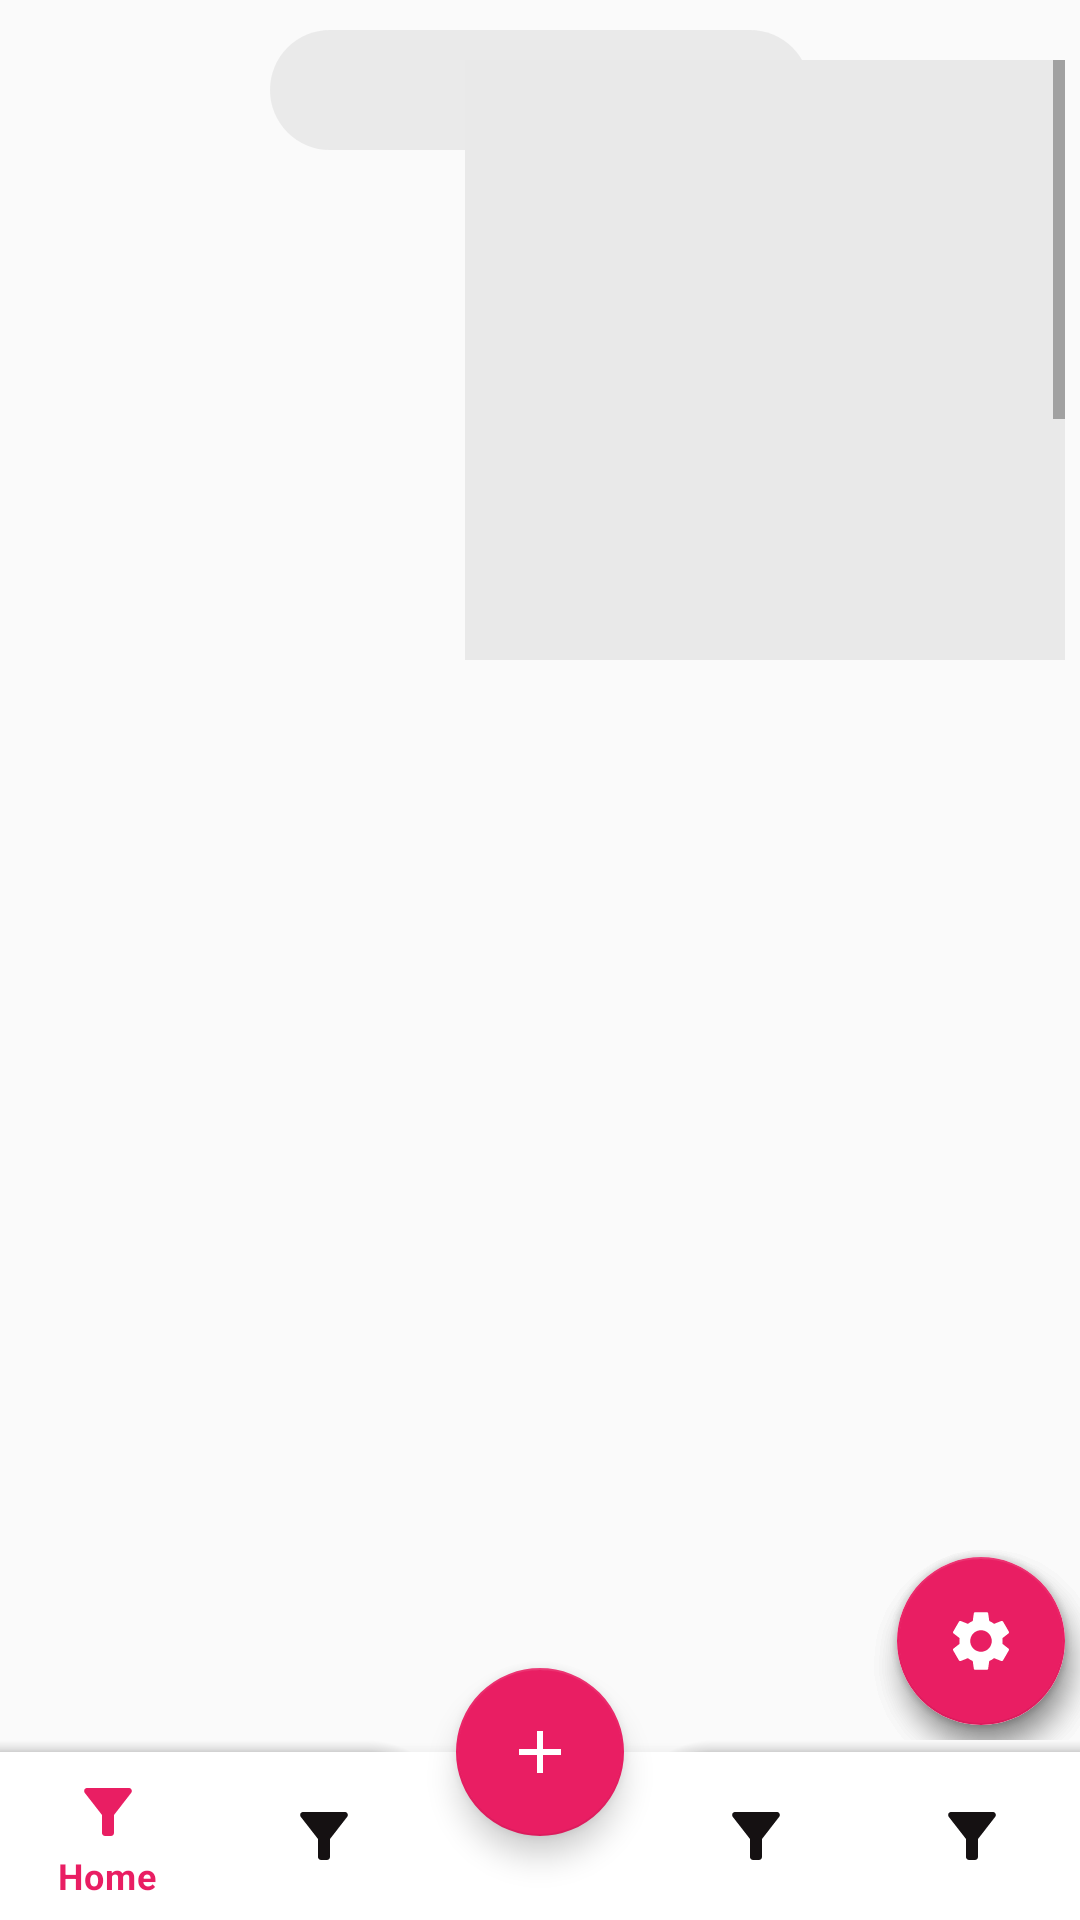

Produce the Android XML layout that renders to this screen, including the resource entries it uses.
<!-- AndroidManifest.xml: application theme Theme.Divar -->
<!-- res/layout/activity_main.xml -->
<?xml version="1.0" encoding="utf-8"?>
<androidx.drawerlayout.widget.DrawerLayout xmlns:android="http://schemas.android.com/apk/res/android"
    xmlns:app="http://schemas.android.com/apk/res-auto"
    xmlns:tools="http://schemas.android.com/tools"
    android:id="@+id/drawer_layout"
    android:layout_width="match_parent"
    android:layout_height="match_parent"
    android:fitsSystemWindows="true"
    tools:context=".MainActivity"
    tools:openDrawer="right">

    <RelativeLayout
        android:id="@+id/main_actv"
        android:layout_width="match_parent"
        android:layout_height="match_parent">

        <include
            android:id="@+id/toolbar"
            layout="@layout/toolbar" />

        <FrameLayout
            android:id="@+id/switch_fragment"
            android:layout_width="match_parent"
            android:layout_height="wrap_content"
            android:layout_below="@id/toolbar"
            android:layout_alignParentBottom="true"
            android:layout_marginBottom="60dp"
            app:layout_behavior="@string/appbar_scrolling_view_behavior" />


        <include
            android:id="@+id/btn_nav"
            layout="@layout/bottom_navigation_with_fab" />


        <include layout="@layout/fab_subfab_menu" />


        <ExpandableListView
            android:id="@+id/expandableListView"
            android:layout_width="match_parent"
            android:layout_height="200dp"
            android:layout_below="@id/toolbar"
            android:dividerHeight="0.5dp" />
    </RelativeLayout>

    <LinearLayout
        android:id="@+id/linearLayout"
        android:layout_width="200dp"
        android:layout_height="200dp"
        android:gravity="right"
        android:orientation="horizontal">

        <com.google.android.material.navigation.NavigationView
            android:id="@+id/nav_view"
            android:layout_marginTop="20dp"
            android:layout_marginRight="5dp"
            android:layout_width="200dp"
            android:layout_height="200dp"
            app:headerLayout="@layout/nav_header" />
    </LinearLayout>
</androidx.drawerlayout.widget.DrawerLayout>
<!-- res/layout/toolbar.xml (included above) -->
<?xml version="1.0" encoding="utf-8"?>
<RelativeLayout xmlns:android="http://schemas.android.com/apk/res/android"
    xmlns:app="http://schemas.android.com/apk/res-auto"
    android:layout_width="match_parent"
    android:layout_height="wrap_content"
    android:layout_margin="10dp"
    android:orientation="horizontal">

    <ImageView
        android:id="@+id/image_filter"
        android:layout_width="50dp"
        android:layout_height="?attr/actionBarSize"
        android:layout_alignParentRight="true"
        android:src="@drawable/ic_filter" />

    <androidx.appcompat.widget.SearchView
        android:id="@+id/search_view"
        android:layout_width="match_parent"
        android:layout_height="40dp"
        android:layout_centerHorizontal="true"
        android:layout_marginLeft="80dp"
        android:layout_marginRight="80dp"
        android:adjustViewBounds="true"
        android:background="@drawable/background_search_view"
        android:layoutDirection="rtl"
        android:padding="10dp" />


</RelativeLayout>
<!-- res/layout/bottom_navigation_with_fab.xml (included above) -->
<?xml version="1.0" encoding="utf-8"?>
<androidx.coordinatorlayout.widget.CoordinatorLayout xmlns:android="http://schemas.android.com/apk/res/android"
    xmlns:app="http://schemas.android.com/apk/res-auto"
    xmlns:tools="http://schemas.android.com/tools"
    android:id="@+id/coordinatorBottom"
    android:layout_width="match_parent"
    android:layout_height="wrap_content"
    android:layout_alignParentBottom="true"
    android:layout_gravity="bottom"
    android:background="@android:color/transparent">

    <com.google.android.material.bottomappbar.BottomAppBar
        android:id="@+id/bottom_bar"
        android:layout_width="match_parent"
        android:layout_height="wrap_content"
        android:layout_gravity="bottom"
        android:layout_marginTop="60dp"
        android:paddingBottom="0dp"
        android:theme="@style/Theme.MaterialComponents.Light"
        app:contentInsetStart="0dp"
        app:contentInsetStartWithNavigation="0dp"
        app:fabAlignmentMode="center"
        app:fabCradleMargin="10dp"
        app:fabCradleRoundedCornerRadius="25dp"
        app:fabCradleVerticalOffset="0dp">

        <com.google.android.material.bottomnavigation.BottomNavigationView
            android:id="@+id/bottomNavigationView"
            android:layout_width="match_parent"
            android:layout_height="wrap_content"
            android:layout_marginStart="0dp"
            android:layout_marginEnd="0dp"
            app:itemIconTint="@drawable/state_bottom_navigation_color"
            app:itemTextColor="@color/myColor"
            app:labelVisibilityMode="selected"
            app:layout_constraintBottom_toBottomOf="parent"
            app:layout_constraintLeft_toLeftOf="parent"
            app:layout_constraintRight_toRightOf="parent"
            app:menu="@menu/bottom_nav_menu" />
    </com.google.android.material.bottomappbar.BottomAppBar>


    <com.google.android.material.floatingactionbutton.FloatingActionButton
        android:id="@+id/floating"
        android:layout_width="wrap_content"
        android:layout_height="wrap_content"
        android:tint="@color/white"
        app:backgroundTint="@color/myColor"
        app:layout_anchor="@id/bottom_bar"
        app:srcCompat="@drawable/ic_add"
        tools:ignore="VectorDrawableCompat" />

</androidx.coordinatorlayout.widget.CoordinatorLayout>
<!-- res/layout/fab_subfab_menu.xml (included above) -->
<?xml version="1.0" encoding="utf-8"?>
<FrameLayout xmlns:android="http://schemas.android.com/apk/res/android"
    xmlns:app="http://schemas.android.com/apk/res-auto"
    xmlns:tools="http://schemas.android.com/tools"
    android:id="@+id/fabFrame"
    android:layout_width="match_parent"
    android:layout_height="match_parent"
    android:layout_marginTop="?attr/actionBarSize"
    android:layout_marginBottom="60dp"
    android:orientation="vertical">

    <com.google.android.material.floatingactionbutton.FloatingActionButton
        android:id="@+id/fab2"
        android:layout_width="wrap_content"
        android:layout_height="wrap_content"
        android:layout_gravity="bottom|end"
        android:layout_margin="5dp"
        android:tint="@color/myColor"
        app:backgroundTint="@color/white"
        app:srcCompat="@drawable/ic_brightness"
        tools:ignore="VectorDrawableCompat" />

    <com.google.android.material.floatingactionbutton.FloatingActionButton
        android:id="@+id/fab1"
        android:layout_width="wrap_content"
        android:layout_height="wrap_content"
        android:layout_gravity="bottom|end"
        android:layout_margin="5dp"
        android:tint="@color/myColor"
        app:backgroundTint="@color/white"
        app:srcCompat="@drawable/ic_share"
        tools:ignore="VectorDrawableCompat" />

    <com.google.android.material.floatingactionbutton.FloatingActionButton
        android:id="@+id/fab"
        android:layout_width="wrap_content"
        android:layout_height="wrap_content"
        android:layout_gravity="bottom|end"
        android:layout_margin="5dp"
        app:backgroundTint="@color/myColor"
        app:srcCompat="@drawable/ic_settings"
        tools:ignore="VectorDrawableCompat" />

</FrameLayout>
<!-- res/layout/nav_header.xml (included above) -->
<?xml version="1.0" encoding="utf-8"?>
<LinearLayout xmlns:android="http://schemas.android.com/apk/res/android"
    android:layout_width="match_parent"
    android:layout_height="wrap_content"
    android:orientation="vertical">

    <ExpandableListView
        android:id="@+id/expandableListViewHeader"
        android:layout_width="200dp"
        android:layout_height="300dp"
        android:background="@color/backColor"
        android:dividerHeight="0.5dp">

    </ExpandableListView>


</LinearLayout>
<!-- resources referenced by this layout -->
<resources>
  <color name="backColor">#C1E4E4E4</color>
  <color name="myColor">#E91E63</color>
  <color name="white">#FFFFFFFF</color>
  <!-- drawable background_search_view (drawable) -->
  <?xml version="1.0" encoding="utf-8"?>
  <shape xmlns:android="http://schemas.android.com/apk/res/android"
      android:shape="rectangle">
  
      <gradient android:startColor="@color/backColor"
          android:endColor="@color/backColor"/>
      <corners android:radius="20dp"/>
  
  </shape>
  <!-- drawable ic_add (drawable) -->
  <vector android:height="24dp"
      android:tint="#AF0D52"
      android:viewportHeight="24"
      android:viewportWidth="24"
      android:width="24dp"
      xmlns:android="http://schemas.android.com/apk/res/android">
      <path
          android:fillColor="@android:color/white"
          android:pathData="M19,13h-6v6h-2v-6H5v-2h6V5h2v6h6v2z" />
  </vector>
  <!-- drawable ic_brightness (drawable) -->
  <vector android:height="24dp"
      android:tint="@color/white"
      android:viewportHeight="24"
      android:viewportWidth="24"
      android:width="24dp"
      xmlns:android="http://schemas.android.com/apk/res/android">
      <path
          android:fillColor="@android:color/white"
          android:pathData="M20,8.69V4h-4.69L12,0.69 8.69,4H4v4.69L0.69,12 4,15.31V20h4.69L12,23.31 15.31,20H20v-4.69L23.31,12 20,8.69zM12,18c-0.89,0 -1.74,-0.2 -2.5,-0.55C11.56,16.5 13,14.42 13,12s-1.44,-4.5 -3.5,-5.45C10.26,6.2 11.11,6 12,6c3.31,0 6,2.69 6,6s-2.69,6 -6,6z" />
  </vector>
  <!-- drawable ic_filter (drawable) -->
  <vector android:height="24dp"
      android:tint="@color/myColor"
      android:viewportHeight="24"
      android:viewportWidth="24"
      android:width="24dp"
      xmlns:android="http://schemas.android.com/apk/res/android">
      <path
          android:fillColor="@android:color/white"
          android:pathData="M4.25,5.61C6.27,8.2 10,13 10,13v6c0,0.55 0.45,1 1,1h2c0.55,0 1,-0.45 1,-1v-6c0,0 3.72,-4.8 5.74,-7.39C20.25,4.95 19.78,4 18.95,4H5.04C4.21,4 3.74,4.95 4.25,5.61z" />
  </vector>
  <!-- drawable ic_share (drawable) -->
  <vector android:height="24dp"
      android:tint="@color/white"
      android:viewportHeight="24"
      android:viewportWidth="24"
      android:width="24dp"
      xmlns:android="http://schemas.android.com/apk/res/android">
      <path
          android:fillColor="@android:color/white"
          android:pathData="M18,16.08c-0.76,0 -1.44,0.3 -1.96,0.77L8.91,12.7c0.05,-0.23 0.09,-0.46 0.09,-0.7s-0.04,-0.47 -0.09,-0.7l7.05,-4.11c0.54,0.5 1.25,0.81 2.04,0.81 1.66,0 3,-1.34 3,-3s-1.34,-3 -3,-3 -3,1.34 -3,3c0,0.24 0.04,0.47 0.09,0.7L8.04,9.81C7.5,9.31 6.79,9 6,9c-1.66,0 -3,1.34 -3,3s1.34,3 3,3c0.79,0 1.5,-0.31 2.04,-0.81l7.12,4.16c-0.05,0.21 -0.08,0.43 -0.08,0.65 0,1.61 1.31,2.92 2.92,2.92 1.61,0 2.92,-1.31 2.92,-2.92s-1.31,-2.92 -2.92,-2.92z" />
  </vector>
  <!-- drawable state_bottom_navigation_color (drawable) -->
  <?xml version="1.0" encoding="utf-8"?>
  <selector xmlns:android="http://schemas.android.com/apk/res/android">
      <item android:state_checked="true" android:color="@color/myColor" />
      <item android:color="#151112"  />
  </selector>
  <style name="Theme.Divar" parent="Theme.AppCompat.Light.NoActionBar">
          
          <item name="colorPrimary">@color/purple_500</item>
          <item name="colorPrimaryVariant">@color/purple_700</item>
          <item name="colorOnPrimary">@color/white</item>
          
          <item name="colorSecondary">@color/teal_200</item>
          <item name="colorSecondaryVariant">@color/teal_700</item>
          <item name="colorOnSecondary">@color/black</item>
          
          <item name="android:statusBarColor" tools:targetApi="l">?attr/colorPrimaryVariant</item>
          
      </style>
  <color name="purple_500">#FF6200EE</color>
  <color name="purple_700">#FF3700B3</color>
  <color name="teal_200">#FF03DAC5</color>
  <color name="teal_700">#FF018786</color>
  <color name="black">#FF000000</color>
</resources>
